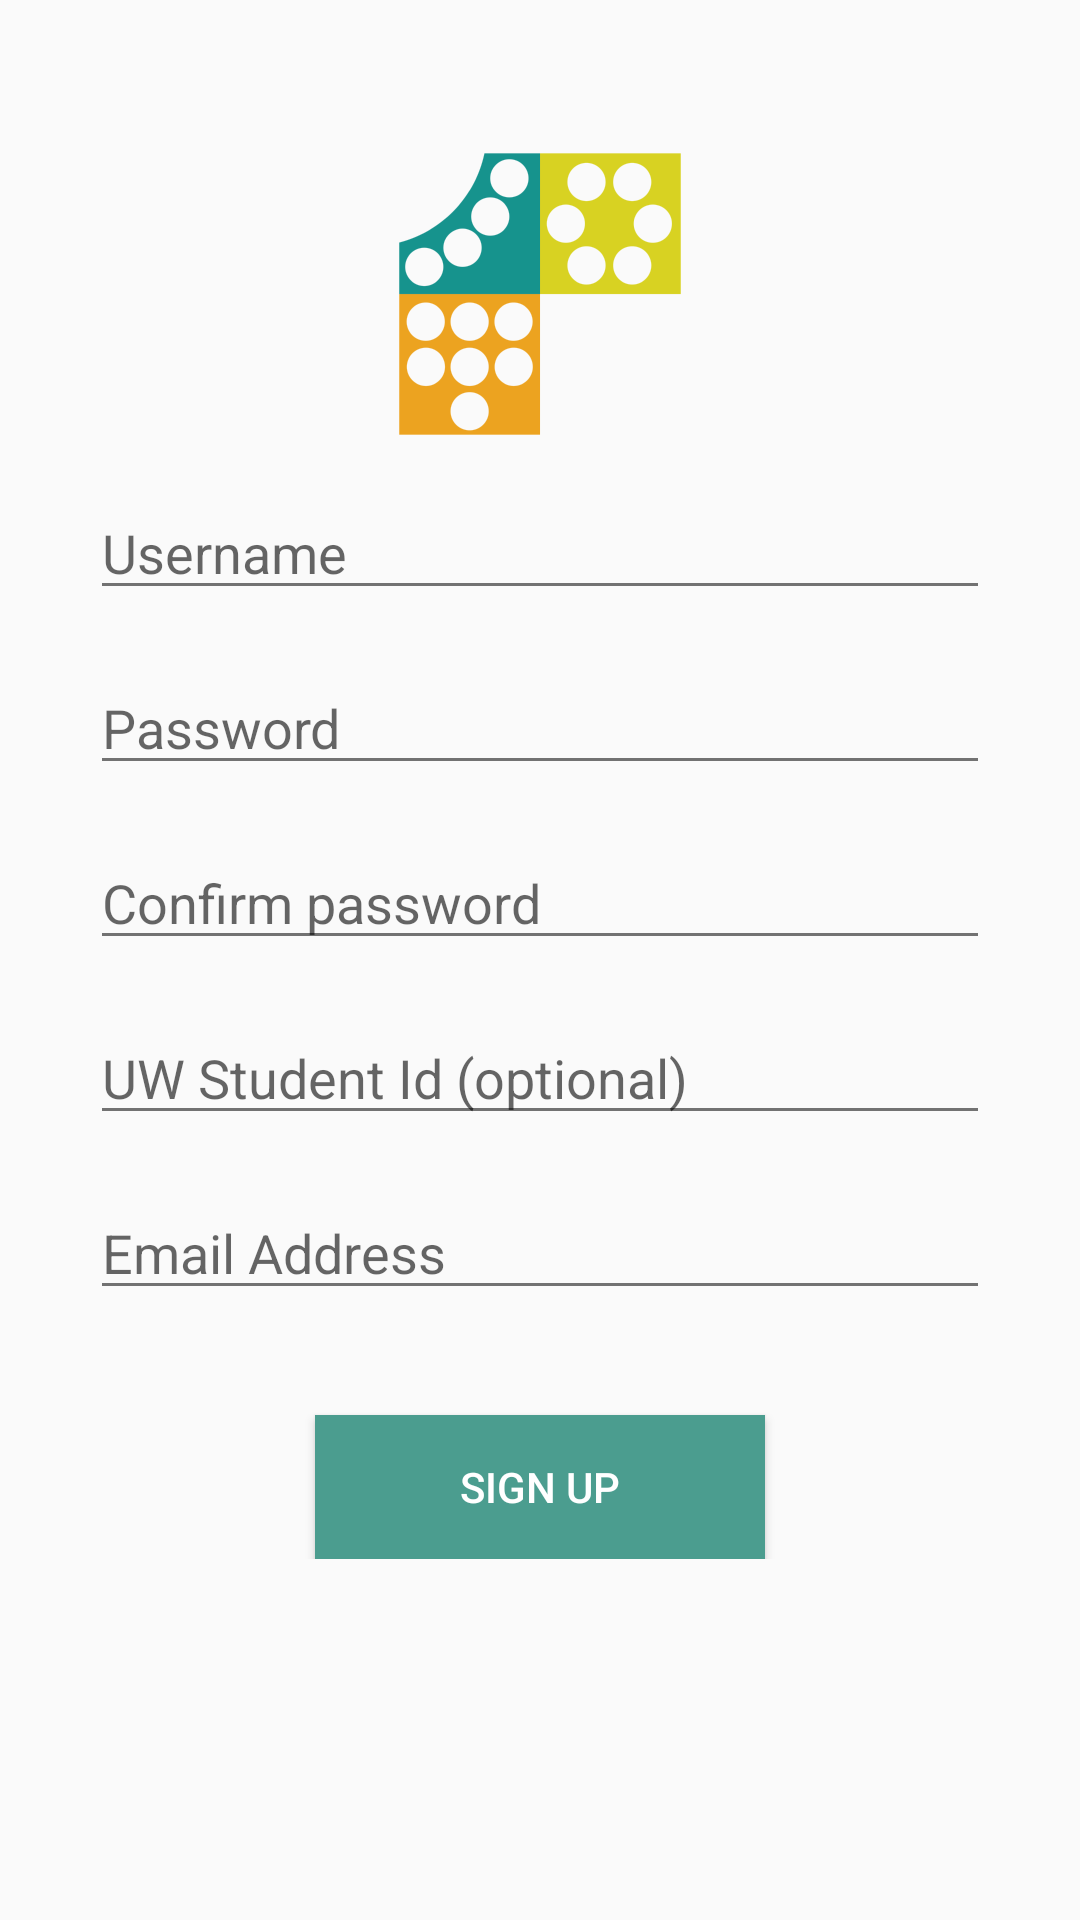

Reconstruct the res/layout file that produces this screen, plus the resources it refers to.
<!-- AndroidManifest.xml: application theme AppTheme -->
<!-- res/layout/activity_signup.xml -->
<RelativeLayout xmlns:android="http://schemas.android.com/apk/res/android"
    xmlns:tools="http://schemas.android.com/tools" android:layout_width="match_parent"
    android:layout_height="match_parent" android:paddingLeft="@dimen/activity_horizontal_margin"
    android:paddingRight="@dimen/activity_horizontal_margin"
    android:paddingTop="@dimen/activity_vertical_margin"
    android:paddingBottom="@dimen/activity_vertical_margin"
    android:descendantFocusability="beforeDescendants"
    android:focusableInTouchMode="true"
    tools:context="com.uwmsa.msandbox.Activities.SignupActivity">


    <ScrollView
        android:layout_width="fill_parent"
        android:layout_height="wrap_content"
        android:layout_weight="1"
        android:layout_centerHorizontal="true">

        <LinearLayout android:layout_width="match_parent"
            android:layout_height="wrap_content"
            android:orientation="vertical"
            android:layout_centerHorizontal="true">


            <ImageView
                android:layout_width="wrap_content"
                android:layout_height="wrap_content"
                android:id="@+id/login_logoImageView"
                android:layout_centerHorizontal="true"
                android:src="@drawable/logo"
                android:layout_marginTop="35dp"
                android:layout_gravity="center"
                />

            <EditText
                android:id="@+id/signup_usernameTextField"
                android:layout_width="300dp"
                android:layout_height="wrap_content"
                android:layout_marginTop="17dp"
                android:hint="@string/usernameText_title"
                android:textAppearance="?android:attr/textAppearanceMedium"
                android:layout_alignParentTop="true"
                android:layout_centerHorizontal="true"
                android:singleLine="true"
                android:layout_gravity="center"/>
            <EditText
                android:id="@+id/signup_passwordTextField"
                android:layout_width="300dp"
                android:layout_height="wrap_content"
                android:layout_marginTop="17dp"
                android:hint="@string/passwordText_title"
                android:textAppearance="?android:attr/textAppearanceMedium"
                android:layout_below="@+id/signup_usernameTextField"
                android:layout_alignLeft="@+id/signup_usernameTextField"
                android:layout_alignStart="@+id/signup_usernameTextField"
                android:inputType="textPassword"
                android:singleLine="true"
                android:layout_gravity="center"/>

            <EditText
                android:id="@+id/signup_confirmPasswordTextField"
                android:layout_width="300dp"
                android:layout_height="wrap_content"
                android:layout_marginTop="17dp"
                android:hint="@string/confirmPasswordText_title"
                android:textAppearance="?android:attr/textAppearanceMedium"
                android:layout_below="@+id/signup_passwordTextField"
                android:layout_alignLeft="@+id/signup_usernameTextField"
                android:layout_alignStart="@+id/signup_usernameTextField"
                android:inputType="textPassword"
                android:singleLine="true"
                android:layout_gravity="center"/>

            <EditText
                android:id="@+id/signup_uwStudentIdTextField"
                android:layout_width="300dp"
                android:layout_height="wrap_content"
                android:layout_marginTop="17dp"
                android:hint="@string/uwStudentIdText_Title"
                android:textAppearance="?android:attr/textAppearanceMedium"
                android:layout_centerHorizontal="true"
                android:layout_below="@+id/signup_confirmPasswordTextField"
                android:singleLine="true"
                android:layout_gravity="center"/>

            <EditText
                android:id="@+id/signup_emailAddressTextField"
                android:layout_width="300dp"
                android:layout_height="wrap_content"
                android:layout_marginTop="17dp"
                android:hint="@string/emailAddress_Title"
                android:textAppearance="?android:attr/textAppearanceMedium"
                android:layout_centerHorizontal="true"
                android:layout_below="@+id/signup_uwStudentIdTextField"
                android:inputType="textEmailAddress"
                android:singleLine="true"
                android:layout_gravity="center"
            />

            <Button
                android:id="@+id/signup_signupButton"
                android:layout_width="150dp"
                android:layout_height="wrap_content"
                android:layout_marginTop="35dp"
                android:background="#4B9D8F"
                android:layout_centerHorizontal="true"
                android:layout_below="@+id/signup_emailAddressTextField"
                android:text="@string/signupButton_Title"
                android:layout_gravity="center"
                android:textColor="#ffffff"
                />

        </LinearLayout>
    </ScrollView>

</RelativeLayout>
<!-- resources referenced by this layout -->
<resources>
  <dimen name="activity_horizontal_margin">16dp</dimen>
  <dimen name="activity_vertical_margin">16dp</dimen>
  <!-- drawable logo: png bitmap (drawable-hdpi, 9350 bytes) -->
  <string name="confirmPasswordText_title">Confirm password</string>
  <string name="emailAddress_Title">Email Address</string>
  <string name="passwordText_title">Password</string>
  <string name="signupButton_Title">Sign up</string>
  <string name="usernameText_title">Username</string>
  <string name="uwStudentIdText_Title">UW Student Id (optional)</string>
  <style name="AppTheme" parent="AppTheme.Base">
          <item name="windowActionBar">false</item>
      </style>
  <style name="AppTheme.Base" parent="@style/Theme.AppCompat.Light.NoActionBar">
          
          <item name="colorPrimary">@color/primary</item>
          <item name="colorPrimaryDark">@color/primary_dark</item>
          <item name="colorAccent">@color/accent</item>
          <item name="android:textColorPrimary">@color/primary_text</item>
          <item name="android:textColorSecondary">@color/secondary_text</item>
          <item name="android:divider">@color/divider</item>
          <item name="windowActionBar">false</item>
      </style>
  <color name="primary">#009688</color>
  <color name="primary_dark">#00796B</color>
  <color name="accent">#EB8C15</color>
  <color name="primary_text">#212121</color>
  <color name="secondary_text">#727272</color>
  <color name="divider">#B6B6B6</color>
</resources>
